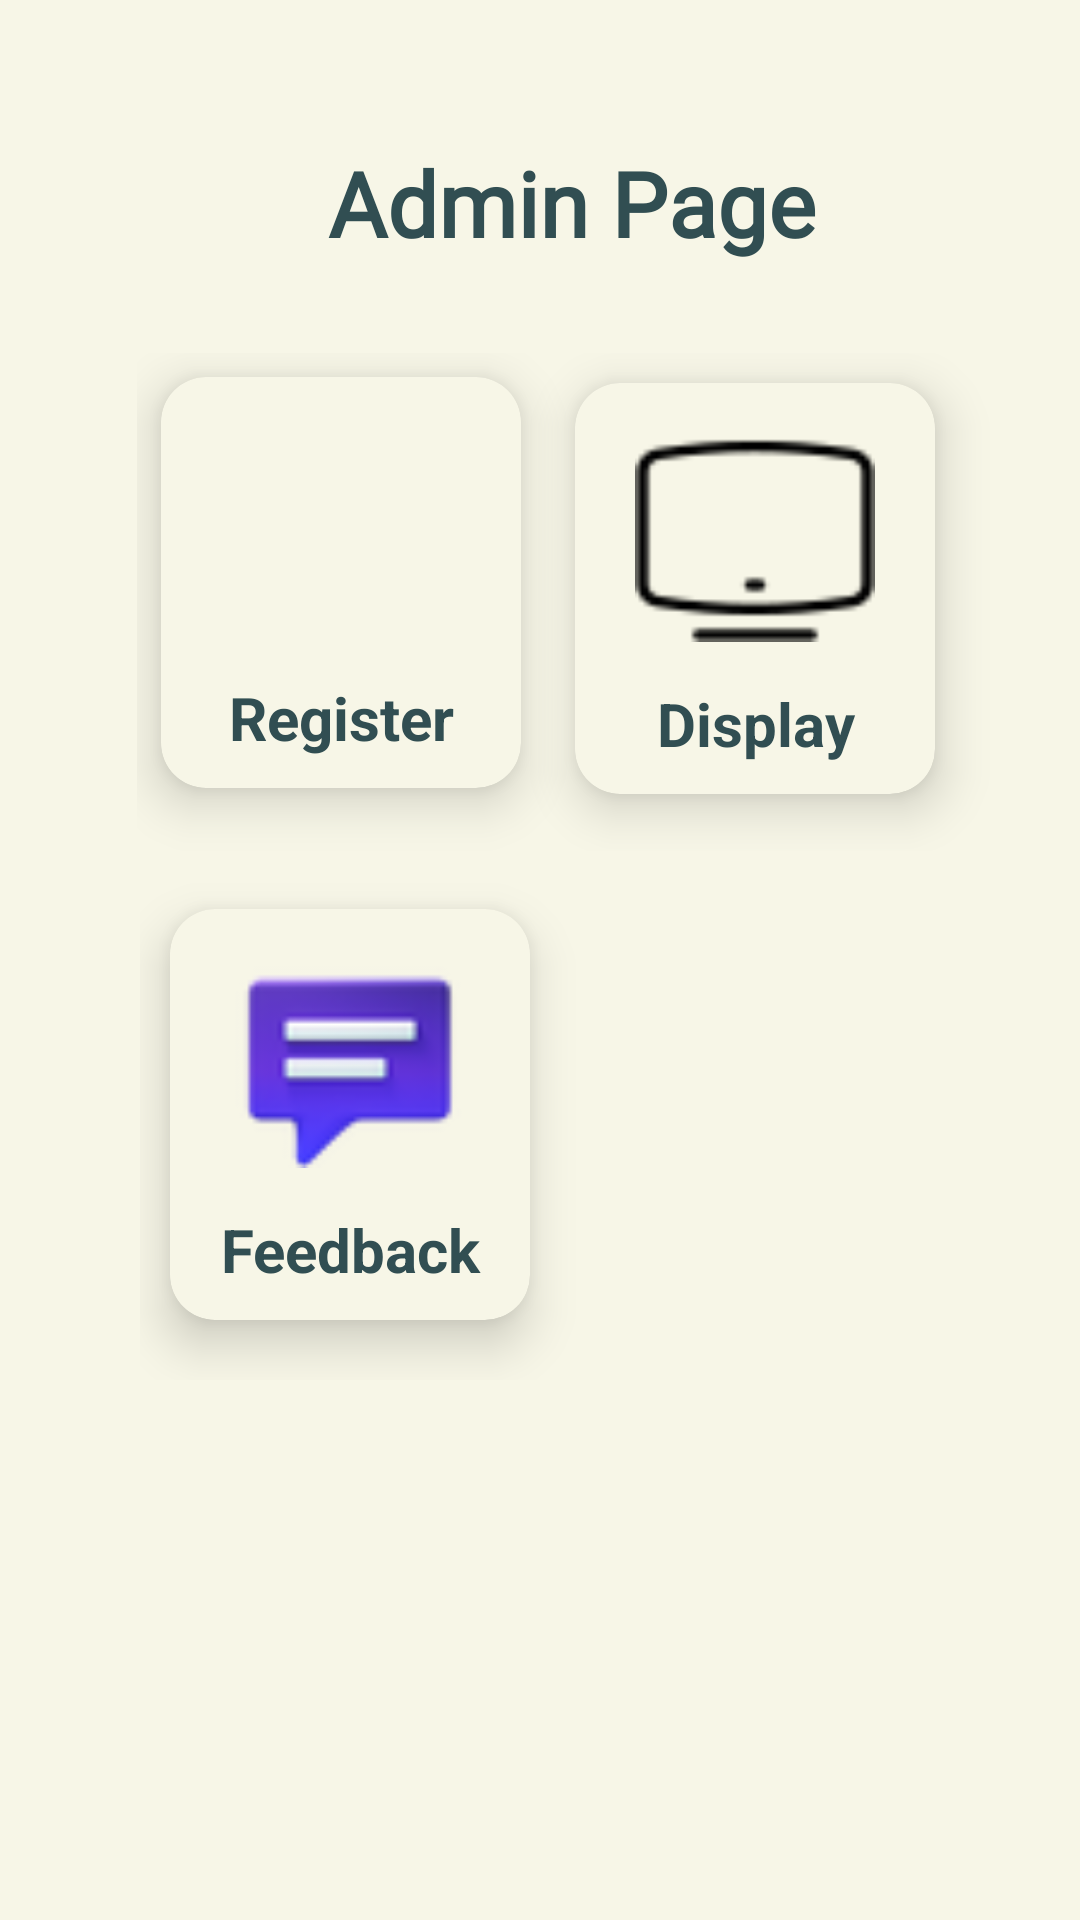

This screen was rendered from an Android layout file. Write that file and the resources it references.
<!-- AndroidManifest.xml: application theme Theme.App1 -->
<!-- res/layout/activity_main3.xml -->
<?xml version="1.0" encoding="utf-8"?>
<androidx.constraintlayout.widget.ConstraintLayout xmlns:android="http://schemas.android.com/apk/res/android"
    xmlns:app="http://schemas.android.com/apk/res-auto"
    xmlns:tools="http://schemas.android.com/tools"
    android:id="@+id/main"
    android:layout_width="match_parent"
    android:layout_height="match_parent"
    android:background="#F7F6E7"
    tools:context=".MainActivity3">

    <LinearLayout
        android:id="@+id/adminpage"
        android:layout_width="415dp"
        android:layout_height="49dp"
        android:layout_marginTop="43dp"
        android:orientation="horizontal"
        app:layout_constraintEnd_toEndOf="parent"
        app:layout_constraintStart_toStartOf="parent"
        app:layout_constraintTop_toTopOf="parent"
        tools:ignore="MissingConstraints">

        <ImageView
            android:id="@+id/back1"
            android:layout_width="30dp"
            android:layout_height="30dp"
            android:layout_marginStart="30dp"
            android:layout_marginTop="5dp"
            app:srcCompat="@drawable/leftarrow"
            tools:ignore="MissingConstraints" />

        <TextView
            android:id="@+id/textView4"
            android:layout_width="250dp"
            android:layout_height="match_parent"
            android:layout_marginEnd="40dp"
            android:layout_weight="1"
            android:fontFamily="@font/bebas_neue"
            android:text="Admin Page"
            android:textAlignment="center"
            android:gravity="center"
            android:textColor="#314E52"
            android:textSize="30dp"
            android:textStyle="bold" />


    </LinearLayout>



    <LinearLayout
        android:id="@+id/lay1"
        android:layout_width="349dp"
        android:layout_height="166dp"
        android:layout_marginStart="32dp"
        android:layout_marginEnd="32dp"
        android:paddingStart="40dp"
        app:layout_constraintBottom_toBottomOf="parent"
        app:layout_constraintEnd_toEndOf="parent"
        app:layout_constraintStart_toStartOf="parent"
        app:layout_constraintTop_toBottomOf="@+id/adminpage"
        app:layout_constraintVertical_bias="0.067">

        <androidx.cardview.widget.CardView
            android:id="@+id/card1"
            android:layout_width="120dp"
            android:layout_height="wrap_content"
            android:layout_margin="8dp"
            android:layout_marginStart="120dp"
            android:layout_marginTop="16dp"
            android:layout_marginEnd="60dp"
            app:cardBackgroundColor="#F7F6E7"
            app:cardCornerRadius="15dp"
            app:cardElevation="10dp"
            app:layout_constraintEnd_toEndOf="parent"
            app:layout_constraintHorizontal_bias="0.099"
            app:layout_constraintStart_toStartOf="parent"
            app:layout_constraintTop_toBottomOf="@+id/textView">

            <ImageView
                android:id="@+id/btnInsertData"
                android:layout_width="match_parent"
                android:layout_height="76dp"
                android:layout_gravity="center"
                android:layout_marginStart="20dp"
                android:layout_marginEnd="20dp"
                android:layout_marginBottom="20dp"
                android:background="@drawable/insert"
                app:layout_constraintEnd_toEndOf="parent"
                app:layout_constraintStart_toStartOf="parent"
                app:layout_constraintTop_toBottomOf="@+id/card1" />

            <TextView
                android:layout_width="match_parent"
                android:layout_height="match_parent"
                android:layout_marginTop="90dp"
                android:padding="10dp"
                android:text="Register"
                android:textAlignment="center"
                android:textColor="#314E52"
                android:textSize="20dp"
                android:textStyle="bold" />
        </androidx.cardview.widget.CardView>

        <androidx.cardview.widget.CardView
            android:id="@+id/card2"
            android:layout_width="120dp"
            android:layout_height="wrap_content"
            android:layout_marginStart="10dp"
            android:layout_marginTop="10dp"
            android:layout_marginEnd="60dp"
            app:cardBackgroundColor="#F7F6E7"
            app:cardCornerRadius="15dp"
            app:cardElevation="10dp"
            app:layout_constraintEnd_toEndOf="parent"
            app:layout_constraintStart_toEndOf="@+id/card1"
            app:layout_constraintTop_toBottomOf="@+id/textView">

            <ImageView
                android:id="@+id/btnFetchData"
                android:layout_width="match_parent"
                android:layout_height="76dp"
                android:layout_gravity="center"
                android:layout_marginStart="20dp"
                android:layout_marginEnd="20dp"
                android:layout_marginBottom="20dp"
                android:background="@drawable/display"
                app:layout_constraintEnd_toEndOf="parent"
                app:layout_constraintStart_toStartOf="parent"
                app:layout_constraintTop_toBottomOf="@+id/btnInsertData" />

            <TextView
                android:layout_width="match_parent"
                android:layout_height="match_parent"
                android:layout_marginTop="90dp"
                android:padding="10dp"
                android:text="Display"
                android:textAlignment="center"
                android:textColor="#314E52"
                android:textSize="20dp"
                android:textStyle="bold" />
        </androidx.cardview.widget.CardView>
    </LinearLayout>

    <LinearLayout
        android:id="@+id/lay2"
        android:layout_width="347dp"
        android:layout_height="167dp"
        android:layout_marginStart="32dp"
        android:layout_marginEnd="32dp"
        android:paddingStart="40dp"
        app:layout_constraintBottom_toBottomOf="parent"
        app:layout_constraintEnd_toEndOf="parent"
        app:layout_constraintStart_toStartOf="parent"
        app:layout_constraintTop_toBottomOf="@+id/lay1"
        app:layout_constraintVertical_bias="0.049">

        <androidx.cardview.widget.CardView
            android:id="@+id/card3"
            android:layout_width="120dp"
            android:layout_height="wrap_content"
            android:layout_marginStart="10dp"
            android:layout_marginTop="10dp"
            android:layout_marginEnd="60dp"
            app:cardBackgroundColor="#F7F6E7"
            app:cardCornerRadius="15dp"
            app:cardElevation="10dp"
            app:layout_constraintEnd_toEndOf="parent"
            app:layout_constraintHorizontal_bias="0.944"
            app:layout_constraintStart_toStartOf="parent"
            app:layout_constraintTop_toBottomOf="@+id/card1">

            <ImageView
                android:id="@+id/btnregData"
                android:layout_width="match_parent"
                android:layout_height="76dp"
                android:layout_gravity="center"
                android:layout_marginStart="20dp"
                android:layout_marginEnd="20dp"
                android:layout_marginBottom="20dp"
                android:background="@drawable/feed"
                app:layout_constraintEnd_toEndOf="parent"
                app:layout_constraintStart_toStartOf="parent"
                app:layout_constraintTop_toBottomOf="@+id/btnInsertData" />

            <TextView
                android:layout_width="match_parent"
                android:layout_height="match_parent"
                android:layout_marginTop="90dp"
                android:padding="10dp"
                android:text="Feedback"
                android:textAlignment="center"
                android:textColor="#314E52"
                android:textSize="20dp"
                android:textStyle="bold" />
        </androidx.cardview.widget.CardView>
    </LinearLayout>

</androidx.constraintlayout.widget.ConstraintLayout>
<!-- resources referenced by this layout -->
<resources>
  <!-- drawable display: png bitmap (drawable, 693 bytes) -->
  <!-- drawable feed: png bitmap (drawable, 5575 bytes) -->
  <style name="Theme.App1" parent="Base.Theme.App1" />
  <style name="Base.Theme.App1" parent="Theme.Material3.DayNight.NoActionBar">
          
          <item name="colorPrimary">@color/blue</item>
          <item name="colorPrimaryVariant">@color/blue</item>
          <item name="android:statusBarColor">@color/blue</item>
      </style>
  <color name="blue">#59b5df</color>
</resources>
